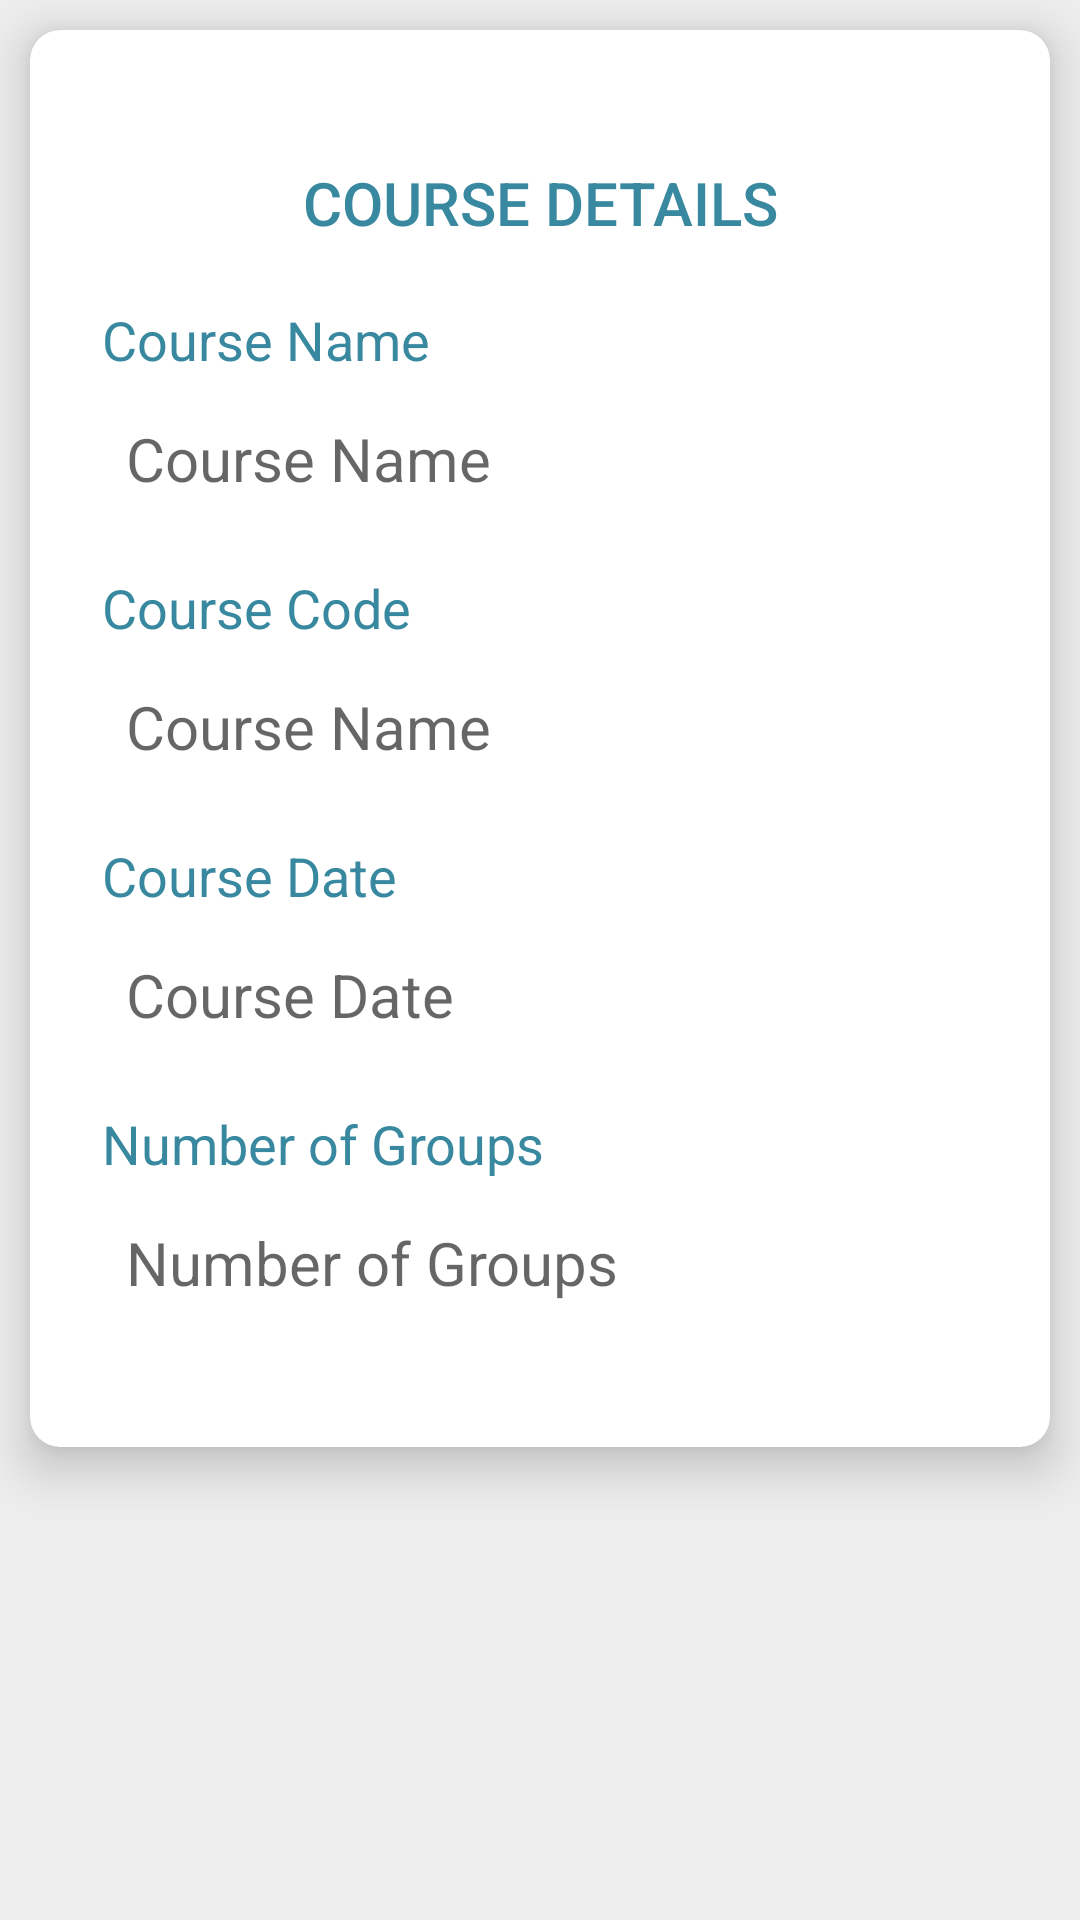

Layout XML and referenced resources for this Android screen:
<!-- AndroidManifest.xml: application theme Theme.AppCompat.Light -->
<!-- res/layout/activity_course_details.xml -->
<?xml version="1.0" encoding="utf-8"?>
<LinearLayout xmlns:android="http://schemas.android.com/apk/res/android"
    xmlns:app="http://schemas.android.com/apk/res-auto"
    xmlns:tools="http://schemas.android.com/tools"
    android:id="@+id/main"
    android:layout_width="match_parent"
    android:layout_height="match_parent"
    android:background="@color/snow"

    android:orientation="vertical"
    tools:context=".CourseDetailsActivity"

    >


    <androidx.cardview.widget.CardView
        android:id="@+id/ec_cardView"
        android:layout_width="match_parent"
        android:layout_height="wrap_content"
        android:layout_margin="10dp"
        app:cardCornerRadius="10dp"
        app:cardElevation="10dp">


        <LinearLayout
            android:layout_width="match_parent"
            android:layout_height="match_parent"
            android:layout_gravity="center_horizontal"
            android:background="@drawable/border"
            android:orientation="vertical"
            android:padding="24dp">


            <TextView
                android:id="@+id/textView_password_reset_head"
                android:layout_width="match_parent"
                android:layout_height="wrap_content"
                android:layout_marginTop="20dp"
                android:paddingBottom="20dp"
                android:text="COURSE DETAILS"
                android:textAlignment="center"
                android:textAppearance="@style/TextAppearance.AppCompat.Title"
                android:textColor="@color/blue" />


            

            <TextView
                android:id="@+id/label_course_name"
                android:layout_width="wrap_content"
                android:layout_height="wrap_content"
                android:text="Course Name"

                android:textColor="@color/blue"
                android:textSize="18sp" />

            <TextView
                android:id="@+id/tv_course_name"
                android:layout_width="match_parent"
                android:layout_height="wrap_content"
                android:layout_marginTop="6dp"
                android:background="@drawable/border"
                android:hint="Course Name"
                android:padding="8dp"
                android:textColor="@color/black"
                android:textSize="20sp" />


            

            <TextView
                android:id="@+id/label_course_code"
                android:layout_width="wrap_content"
                android:layout_height="wrap_content"
                android:paddingTop="16dp"
                android:text="Course Code"
                android:textColor="@color/blue"
                android:textSize="18sp" />


            <TextView
                android:id="@+id/tv_course_code"
                android:layout_width="match_parent"
                android:layout_height="wrap_content"
                android:layout_marginTop="6dp"
                android:background="@drawable/border"
                android:hint="Course Name"
                android:padding="8dp"
                android:textColor="@color/black"
                android:textSize="20sp" />

            

            <TextView
                android:id="@+id/label_course_date"
                android:layout_width="wrap_content"
                android:layout_height="wrap_content"
                android:paddingTop="16dp"

                android:text="Course Date"
                android:textColor="@color/blue"
                android:textSize="18sp" />

            <TextView
                android:id="@+id/tv_course_date"
                android:layout_width="match_parent"
                android:layout_height="wrap_content"
                android:layout_marginTop="6dp"
                android:background="@drawable/border"
                android:hint="Course Date"
                android:padding="8dp"
                android:textColor="@color/black"
                android:textSize="20sp" />

            

            <TextView
                android:id="@+id/label_course_groups_number"
                android:layout_width="wrap_content"
                android:layout_height="wrap_content"
                android:paddingTop="16dp"
                android:text="Number of Groups"
                android:textColor="@color/blue"
                android:textSize="18sp" />

            <TextView
                android:id="@+id/tv_course_group_number"
                android:layout_width="match_parent"
                android:layout_height="wrap_content"
                android:layout_marginTop="6dp"
                android:background="@drawable/border"
                android:hint="Number of Groups"
                android:padding="8dp"
                android:paddingBottom="16dp"
                android:textColor="@color/black"
                android:textSize="20sp" />

            <LinearLayout
                android:id="@+id/assignees_container"
                android:layout_width="match_parent"
                android:layout_height="match_parent"
                android:orientation="vertical"
                android:paddingTop="16dp" />

            
            
            
            
            
            
            
            
            

        </LinearLayout>
    </androidx.cardview.widget.CardView>

</LinearLayout>
<!-- resources referenced by this layout -->
<resources>
  <color name="black">#FF000000</color>
  <color name="blue">#38889F</color>
  <color name="snow">#eeeeee</color>
</resources>
